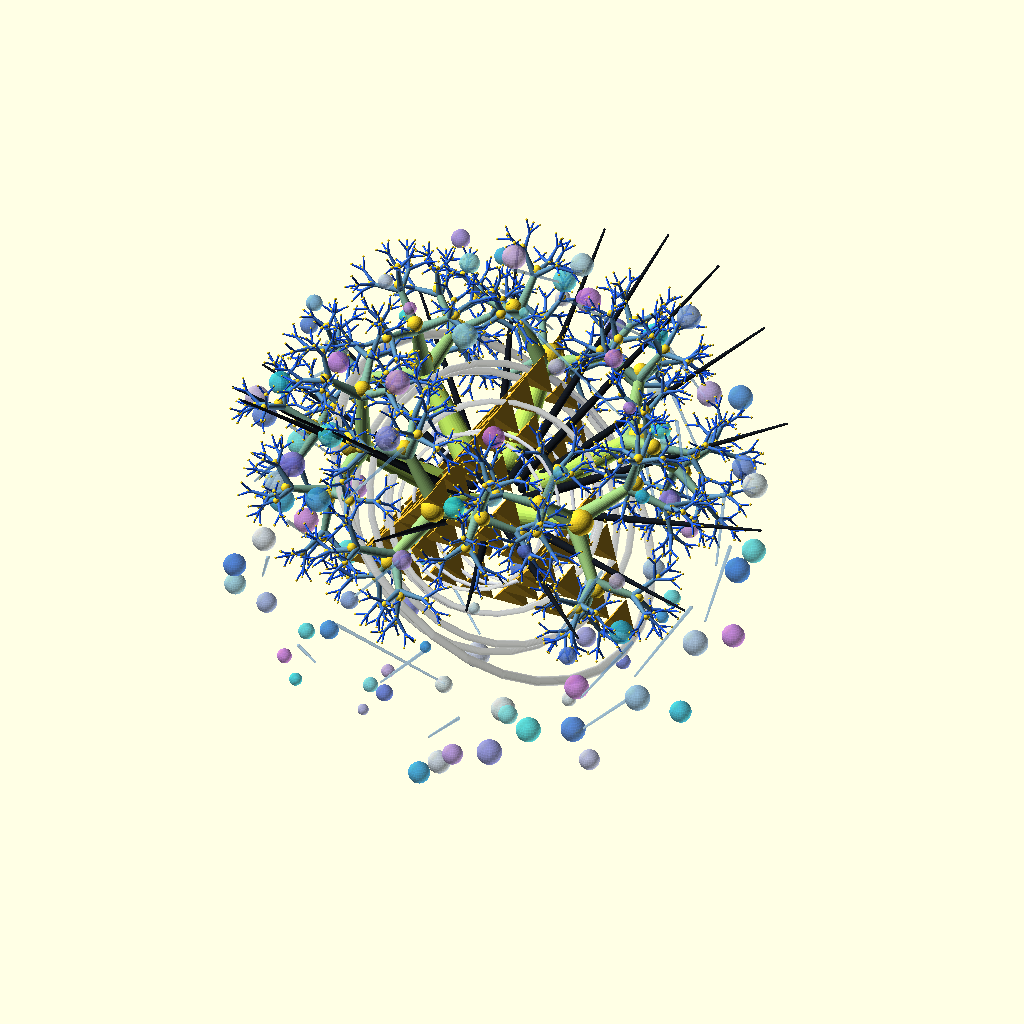
Cell 1: rendered with the file's own defaults.
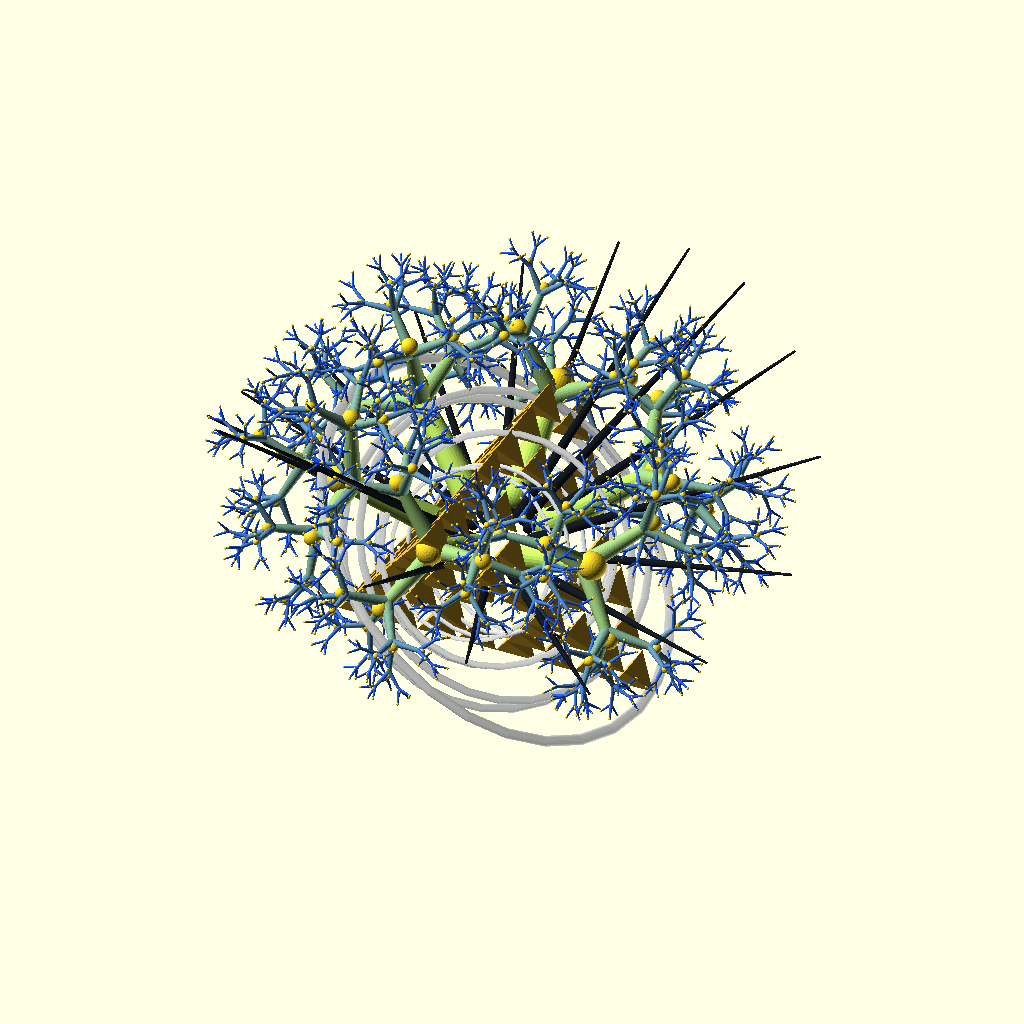
Cell 2 — show_nebula set to false, the other parameters unchanged.
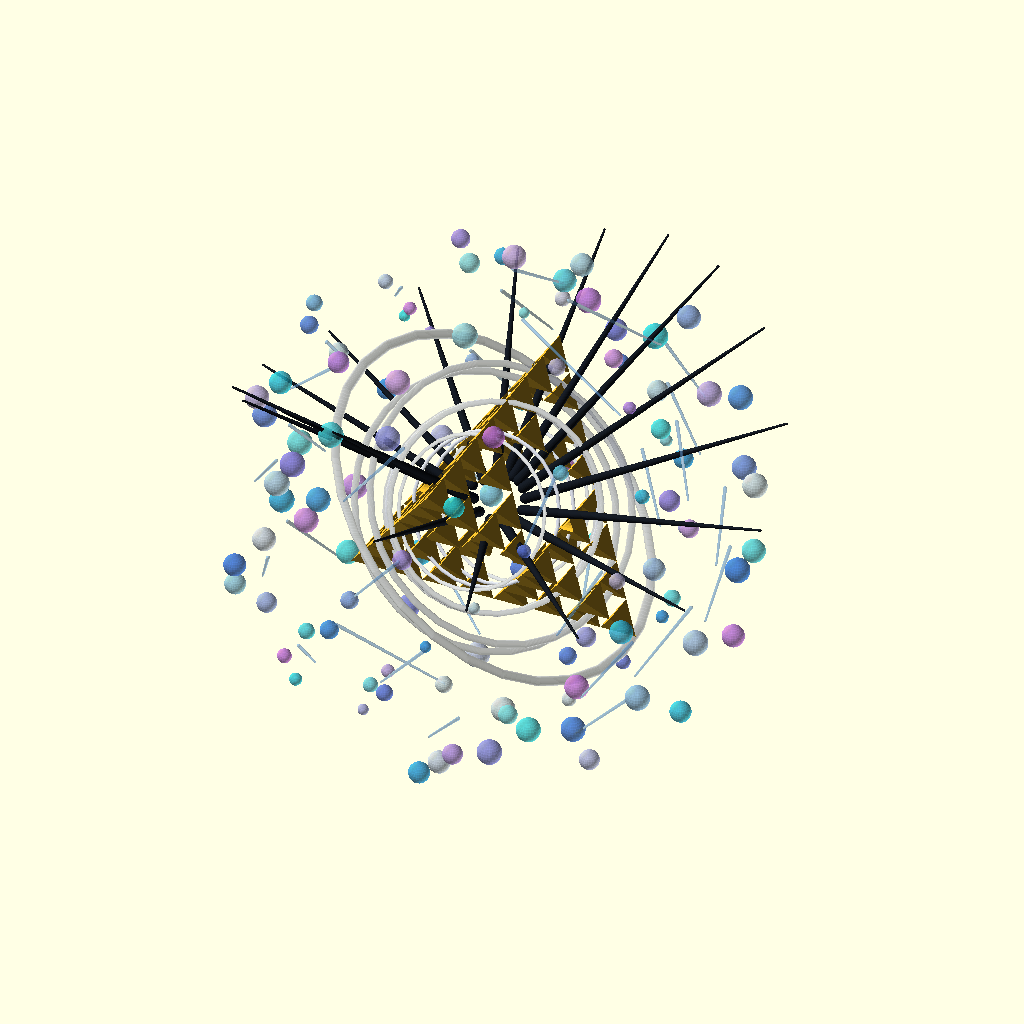
Cell 3: the same model with show_tree = false.
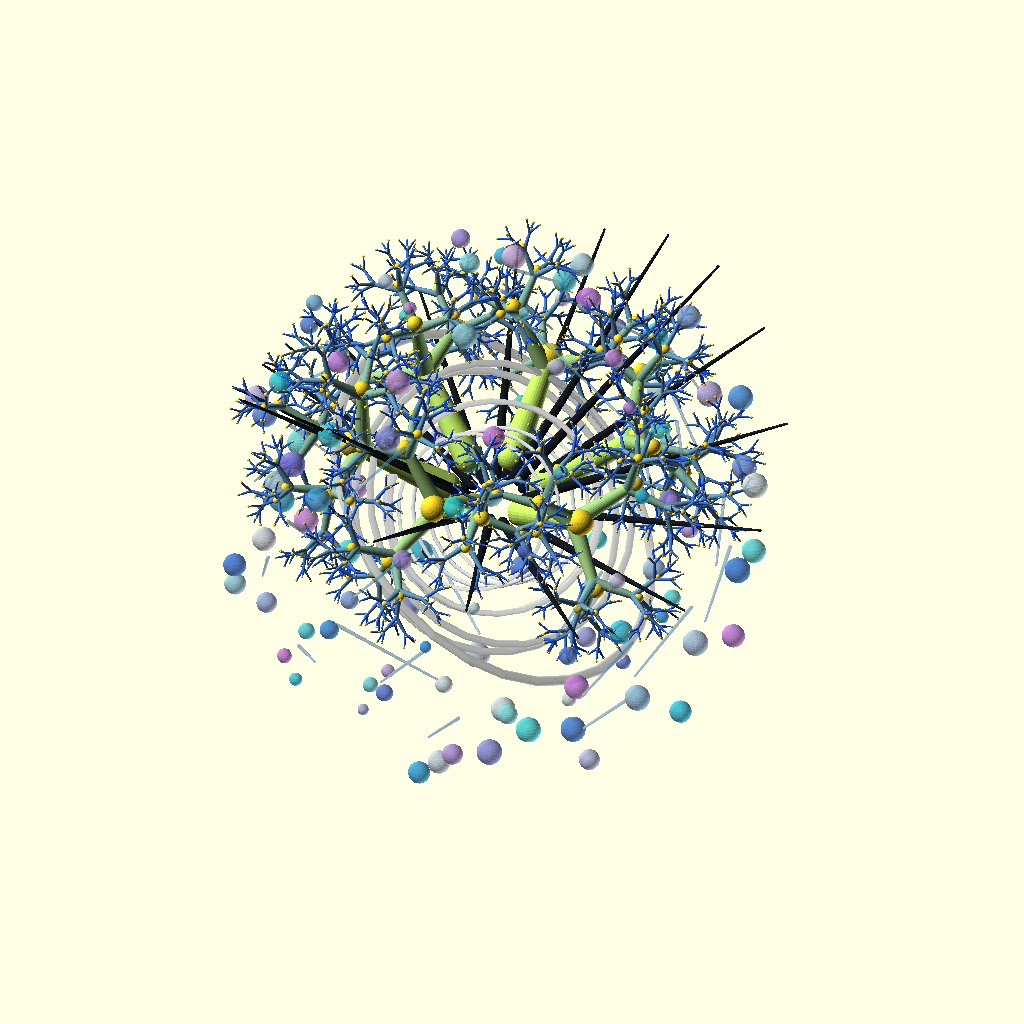
Cell 4 — show_core set to false, the other parameters unchanged.
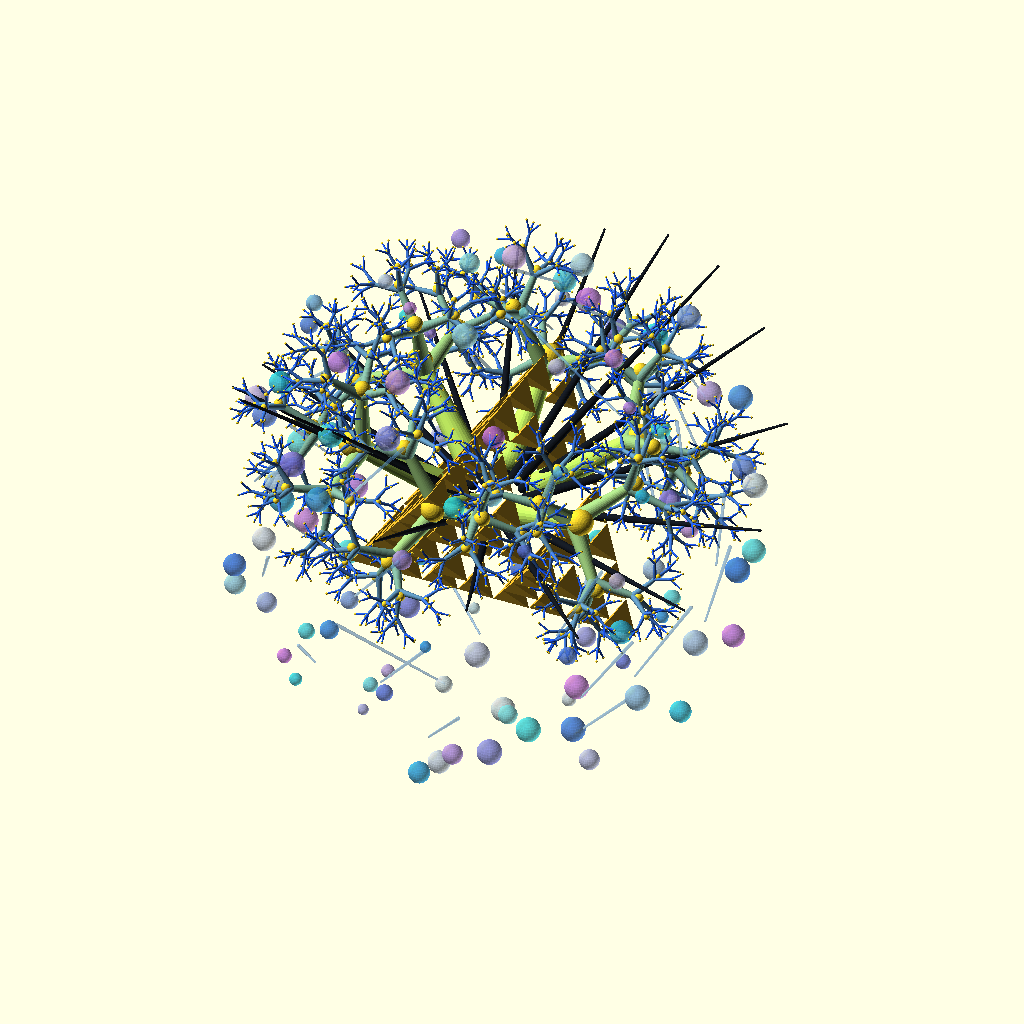
Cell 5: show_wave_rings = false (everything else at default).
All cells are drawn from the same view direction (rotation 55°, 0°, 25°, orthographic, colour scheme Cornfield), but the view is re-fitted for each cell, so position and scale can differ between cells as well as the parameter.
The OpenSCAD source (z_万物模型/061_OpenSCAD复杂团簇展示.scad):
/*
    复杂分形图案展示

    这是一个纯 OpenSCAD 参数化分形模型：
    - 递归分枝形成三维“晶体树冠”
    - Fibonacci 球面点阵形成外层星云
    - Sierpinski 四面体形成中心镂空晶核
    - 多层 rotate_extrude 环带形成声学/波纹骨架

    F5 预览即可；F6 渲染时可把 fractal_depth 调低一点。
*/

$fn = 28;

fractal_depth = 5;         // 推荐 3~5，越大越复杂
branch_count = 6;
nebula_points = 108;
overall_scale = 1.0;

show_nebula = true;
show_tree = true;
show_core = true;
show_wave_rings = true;

golden_angle = 137.507764;

function mix(a, b, t) = a * (1 - t) + b * t;
function clamp(v, lo, hi) = min(max(v, lo), hi);
function fib_point(i, n, r) =
    let(
        z = 1 - 2 * (i + 0.5) / n,
        ring = sqrt(max(0, 1 - z * z)),
        a = i * golden_angle
    )
    [r * ring * cos(a), r * ring * sin(a), r * z];

module capsule_between(a, b, r1, r2) {
    hull() {
        translate(a)
            sphere(r = r1);
        translate(b)
            sphere(r = r2);
    }
}

module tapered_branch(len, r) {
    hull() {
        sphere(r = r);
        translate([0, 0, len])
            sphere(r = r * 0.55);
    }
}

module fractal_branch(depth, len, r, twist = 0) {
    color([
        mix(0.12, 0.75, depth / max(1, fractal_depth)),
        mix(0.35, 0.92, depth / max(1, fractal_depth)),
        mix(0.95, 0.38, depth / max(1, fractal_depth)),
        1
    ])
        tapered_branch(len, r);

    translate([0, 0, len])
        sphere(r = r * 0.9);

    if (depth > 0) {
        translate([0, 0, len * 0.88])
            for (i = [0 : 2]) {
                rotate([
                    28 + depth * 6 + i * 5,
                    0,
                    twist + i * 120 + depth * 19
                ])
                    fractal_branch(
                        depth - 1,
                        len * 0.66,
                        r * 0.62,
                        twist + 31
                    );
            }
    }
}

module fractal_tree_crown() {
    for (i = [0 : branch_count - 1]) {
        rotate([58 + 8 * sin(i * 73), 0, i * 360 / branch_count])
            translate([0, 0, 12])
                fractal_branch(fractal_depth, 24, 3.2, i * 17);
    }
}

module sierpinski_tetra(depth, size) {
    if (depth <= 0) {
        polyhedron(
            points = [
                [ size,  size,  size],
                [-size, -size,  size],
                [-size,  size, -size],
                [ size, -size, -size]
            ],
            faces = [
                [0, 1, 2],
                [0, 3, 1],
                [0, 2, 3],
                [1, 3, 2]
            ]
        );
    } else {
        for (p = [
            [ size / 2,  size / 2,  size / 2],
            [-size / 2, -size / 2,  size / 2],
            [-size / 2,  size / 2, -size / 2],
            [ size / 2, -size / 2, -size / 2]
        ]) {
            translate(p)
                sierpinski_tetra(depth - 1, size / 2);
        }
    }
}

module hollow_fractal_core() {
    color([0.98, 0.76, 0.18, 1])
        difference() {
            rotate([0, 0, 45])
                sierpinski_tetra(3, 24);

            sphere(r = 10);

            for (i = [0 : 5])
                rotate([0, 90, i * 60])
                    cylinder(h = 80, r = 2.4, center = true);
        }
}

module nebula_node(i) {
    p = fib_point(i, nebula_points, 54 + 7 * sin(i * 29));
    s = 1.2 + 1.6 * abs(sin(i * 41));

    color([
        0.52 + 0.34 * sin(i * 11),
        0.72 + 0.22 * sin(i * 17 + 80),
        0.96,
        0.62
    ])
        translate(p)
            sphere(r = s);
}

module fractal_nebula() {
    for (i = [0 : nebula_points - 1]) {
        nebula_node(i);

        if (i < nebula_points - 13 && i % 3 == 0) {
            color([0.42, 0.68, 0.96, 0.35])
                capsule_between(
                    fib_point(i, nebula_points, 52),
                    fib_point(i + 13, nebula_points, 52),
                    0.42,
                    0.24
                );
        }
    }
}

module wave_ring(radius, tube, z, tilt, phase) {
    color([0.88, 0.90, 0.96, 0.42])
        rotate([tilt, 0, phase])
            translate([0, 0, z])
                rotate_extrude(convexity = 8)
                    translate([radius, 0, 0])
                        scale([1.0, 0.55])
                            circle(r = tube);
}

module recursive_wave_rings(level, radius, tube, z = 0) {
    wave_ring(radius, tube, z, 62 - level * 7, level * 29);

    if (level > 0) {
        recursive_wave_rings(level - 1, radius * 0.74, tube * 0.72, z + 4.2);
        recursive_wave_rings(level - 1, radius * 0.74, tube * 0.72, z - 4.2);
    }
}

module radial_spines() {
    color([0.08, 0.10, 0.13, 1])
        for (i = [0 : 17]) {
            a = i * 20;
            b = i * 37;
            rotate([64 + 16 * sin(b), 0, a])
                capsule_between(
                    [0, 0, 8],
                    [0, 0, 68 + 6 * sin(a)],
                    1.15,
                    0.25
                );
        }
}

module fractal_pattern() {
    scale([overall_scale, overall_scale, overall_scale])
        union() {
            if (show_wave_rings)
                recursive_wave_rings(3, 42, 1.15);

            radial_spines();

            if (show_core)
                hollow_fractal_core();

            if (show_tree)
                fractal_tree_crown();

            if (show_nebula)
                fractal_nebula();
        }
}

fractal_pattern();
Customizer parameters (derived from the source; name, type, default, range or options):
fractal_depth: number, default 5
branch_count: number, default 6
nebula_points: number, default 108
overall_scale: number, default 1
show_nebula: bool, default true
show_tree: bool, default true
show_core: bool, default true
show_wave_rings: bool, default true
golden_angle: number, default 137.507764
